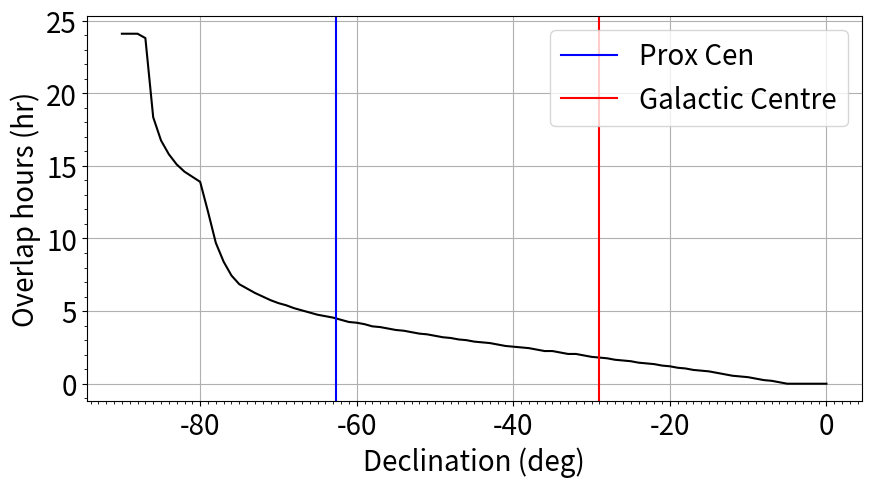

Generate this figure with matplotlib: (Note: this script raises an exception after producing the figure.)
import numpy as np
import math
import time
import matplotlib as mpl
import pylab as plt
import datetime
from datetime import date
from matplotlib.ticker import (MultipleLocator, FormatStrFormatter,
                               AutoMinorLocator)

mpl.rcParams.update({'font.size': 20})  #,'font.family': 'serif'})

D2R = math.pi/180.
R2D = 180./math.pi
TAU = 2*math.pi

time_bin = 0.05 #3min
times = np.arange(0,24.1,time_bin)

inst_lat_PKS = -(32+59/60.+52/3600.)
inst_long_PKS = -(148+15/60.+47/3600.)

inst_lat_MK = -(30+43/60.+16/3600.)
inst_long_MK = -(21+24/60.+40/3600.)

def find_track(inst_lat, inst_long, ra, dec):
    alts=[]
    azs=[]
    for time in times:
        LST = time + inst_long / 15.
        while (LST < 0):
            LST = LST + 24
        LST = np.mod(LST, 24)
        hour_angle = LST * 15. - ra
        alt = np.sin(dec*D2R)*np.sin(inst_lat*D2R)+np.cos(dec*D2R)*np.cos(inst_lat*D2R)*np.cos(hour_angle*D2R)
        alt = math.asin(alt)
        alts.append(alt*R2D)
        az = (np.sin(dec*D2R) - np.sin(alt)*np.sin(inst_lat*D2R))/(np.cos(alt)*np.cos(inst_lat*D2R))
        az = math.acos(az)
        if(np.sin(hour_angle*D2R) >= 0):
            az = TAU - az
        azs.append(az*R2D)
    return(alts, azs)

fig = plt.figure(figsize=(10,5))
ax = fig.add_subplot(1, 1, 1)

ra = 0
decs = np.arange(0,-91,-1)

vis_hours = np.zeros(len(decs))

for j in range(len(decs)):
    dec = decs[j]
    alts_PKS, azs_PKS = find_track(inst_lat_PKS, inst_long_PKS, ra, dec)
    alts_MK, azs_MK = find_track(inst_lat_MK, inst_long_MK, ra, dec)
    for i in range(len(times)):
        if alts_PKS[i] > 30 and alts_MK[i] > 20:
            vis_hours[j] = vis_hours[j] + 1
    vis_hours[j] = vis_hours[j]*time_bin
            
ax.plot(decs, vis_hours, c='k')
ax.xaxis.set_minor_locator(MultipleLocator(1))
ax.yaxis.set_minor_locator(MultipleLocator(1))
ax.set_xlabel('Declination (deg)')
ax.set_ylabel('Overlap hours (hr)')

DEC_plot =  -62-40/60.-46/3600.
ax.axvline(x=DEC_plot, c='b', label="Prox Cen")
DEC_plot = -29-28.1/3600.
ax.axvline(x=DEC_plot, c='r', label="Galactic Centre")

plt.legend(loc=0)
plt.grid()
plt.grid(b=True, which='major', color='gray', linestyle='-')
plt.grid(b=True, which='minor', color='gainsboro', linestyle='-',alpha=0.5)


plt.title("Overlap hours b/w MeerKAT and Parkes")
plt.show()
#plt.savefig("Overlap-sky-MK-PK.png")
